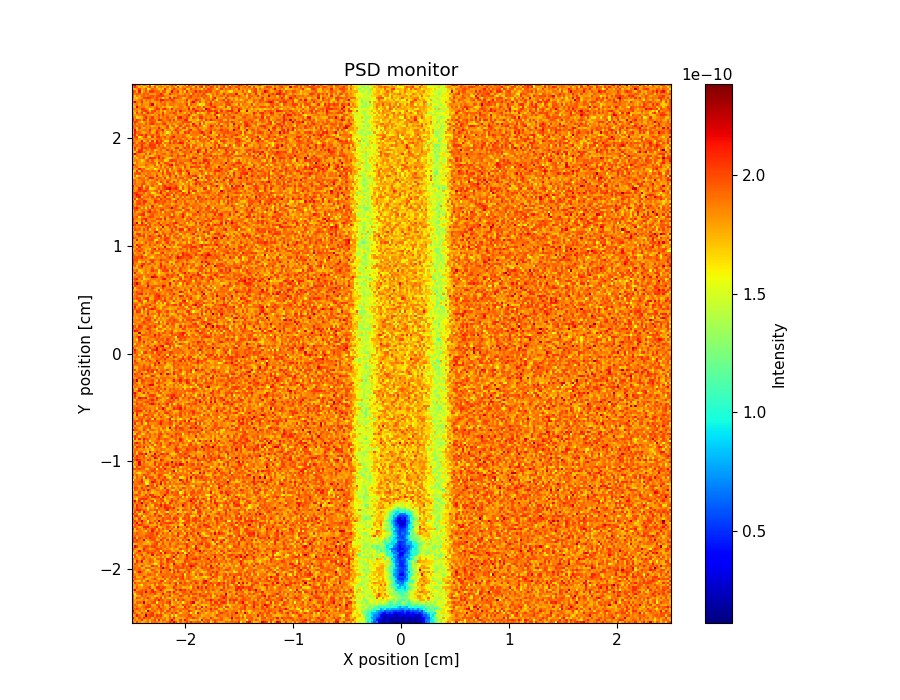

The table this chart was drawn from, first rows:
x_axis, Intensity, Error
1.959853439999999876e-10, 1.767865758999999954e-10, 2.015851323000000096e-10, 1.839866024000000058e-10, 1.719875722999999900e-10, 1.759874181000000100e-10, 1.847867916999999954e-10, 1.919863397999999882e-10, 1.703879712999999945e-10, 1.903868476000000038e-10, 1.935866878999999917e-10, 1.871871816999999873e-10, 1.823876500999999874e-10, 1.775881617000000124e-10, 1.847877774999999893e-10, 1.831878965999999970e-10, 1.895875625000000128e-10, 2.071865941999999895e-10, 1.951873092000000107e-10, 2.183860046999999924e-10, 1.983876562999999939e-10, 1.751890459000000128e-10, 1.927878169000000038e-10, 1.791890044999999945e-10
1.831863913000000102e-10, 1.903861923000000036e-10, 1.775870706999999965e-10, 1.839867962999999918e-10, 2.087852392000000018e-10, 1.743877195000000098e-10, 1.775874135000000005e-10, 1.919866101000000053e-10, 1.735879214999999974e-10, 1.887874253000000113e-10, 2.015861518000000068e-10, 1.703884595000000114e-10, 2.119857952000000119e-10, 1.759883459000000092e-10, 1.951869841000000007e-10, 1.911876449000000083e-10, 1.743887926000000121e-10, 1.967874096999999876e-10, 2.199858079999999916e-10, 1.887880522000000081e-10, 1.759888772999999993e-10, 1.719892500000000118e-10, 2.031875247999999912e-10, 1.775891733999999986e-10
2.103842637999999877e-10, 1.863865853000000051e-10, 1.727875819000000083e-10, 2.007853953000000000e-10, 1.855868964000000072e-10, 2.095852052999999918e-10, 1.951865422000000009e-10, 1.951864421000000110e-10, 1.991864538000000007e-10, 1.735883349000000098e-10, 1.967866380999999945e-10, 1.943870784999999908e-10, 1.871875504000000095e-10, 1.943873430999999949e-10, 1.751887198999999926e-10, 1.887877044000000076e-10, 1.751888584000000047e-10, 1.959873915999999935e-10, 1.799886050000000060e-10, 2.111868914000000051e-10, 1.791890550999999914e-10, 1.767889868999999978e-10, 1.759891080999999903e-10, 1.783890848000000054e-10
1.759873354999999946e-10, 1.847865599000000102e-10, 2.135847289000000002e-10, 1.935863806999999953e-10, 1.775874634999999906e-10, 1.871871756999999968e-10, 2.343839425999999908e-10, 1.975862288000000069e-10, 2.015863374999999944e-10, 2.055863208000000065e-10, 1.839875857999999984e-10, 2.063862454999999919e-10, 1.975871033999999883e-10, 2.047866104000000058e-10, 1.839880965999999960e-10, 1.679891870999999925e-10, 1.751887538999999993e-10, 1.959876104000000034e-10, 1.591902130999999922e-10, 1.839884233000000069e-10, 1.559902398000000115e-10, 1.831888866999999967e-10, 1.911883802000000030e-10, 1.879885923999999905e-10
1.983853523999999919e-10, 1.967861057000000103e-10, 1.839869645000000048e-10, 1.735878265999999975e-10, 2.015858316999999932e-10, 1.815877254000000019e-10, 1.983863967000000035e-10, 1.847874047999999906e-10, 1.959867855000000087e-10, 2.047861476999999940e-10, 1.815877528000000113e-10, 1.831879306999999876e-10, 1.679891173999999943e-10, 1.951871994000000055e-10, 1.719889154000000060e-10, 1.951876691000000020e-10, 1.887881508999999907e-10, 1.767891747999999931e-10, 2.047872708000000122e-10, 1.863884136999999879e-10, 2.079872127000000071e-10, 1.903885095000000100e-10, 1.647899868999999961e-10, 1.863888633999999986e-10
2.311834454000000018e-10, 1.863868146999999889e-10, 1.783874338000000023e-10, 1.895868992999999918e-10, 1.759875996000000017e-10, 1.863874138999999988e-10, 1.655887444999999896e-10, 2.247849016000000102e-10, 1.951870138000000017e-10, 1.871873775999999873e-10, 1.959872905999999933e-10, 1.823879364999999976e-10, 1.775885352999999954e-10, 1.959875065000000049e-10, 1.959874042000000072e-10, 1.735890872999999918e-10, 2.007873631999999889e-10, 1.959877247000000080e-10, 1.807888520999999966e-10, 1.935882802999999933e-10, 1.863887930000000097e-10, 1.783894835000000062e-10, 1.967882031000000126e-10, 1.783893027000000052e-10
1.943862588999999959e-10, 1.943864804999999946e-10, 2.031857176999999917e-10, 1.927866831000000020e-10, 1.791877139000000055e-10, 1.887869245000000065e-10, 1.983867138000000088e-10, 1.783881077999999908e-10, 1.695885672000000059e-10, 1.927871948999999937e-10, 1.799881390999999923e-10, 1.951873879000000077e-10, 1.919877653000000000e-10, 2.047869892000000048e-10, 1.903878916999999958e-10, 1.863883376999999957e-10, 1.767889462000000098e-10, 2.071872296999999977e-10, 1.783890411999999932e-10, 1.927882236999999931e-10, 1.895887893999999940e-10, 1.887887843000000009e-10, 1.879889756999999888e-10, 1.959886379000000053e-10
1.975863157000000021e-10, 1.839873505999999918e-10, 1.935866669000000119e-10, 1.815874233999999956e-10, 1.871872135000000122e-10, 1.927870699999999895e-10, 2.047862072000000057e-10, 2.055862970999999961e-10, 2.023866619000000006e-10, 1.855880522000000088e-10, 1.815881771000000010e-10, 1.847881403999999888e-10, 2.079866863999999973e-10, 1.831883076000000081e-10, 1.919880901999999905e-10, 1.871883202000000080e-10, 1.759892918999999995e-10, 1.855888565000000110e-10, 2.103873059999999926e-10, 2.071876616999999886e-10, 1.879886122000000084e-10, 1.735897558000000126e-10, 1.767898483999999942e-10, 1.655903307999999909e-10
1.895869284999999957e-10, 1.959863444999999932e-10, 1.871869528000000006e-10, 1.679884018999999916e-10, 1.799880460999999968e-10, 1.911871436000000065e-10, 1.871877046000000016e-10, 2.031864954999999948e-10, 2.023868568999999903e-10, 1.759886383000000100e-10, 1.783885342999999882e-10, 1.999874621000000042e-10, 1.959874927000000034e-10, 1.815886867000000108e-10, 2.007874334999999940e-10, 1.687895567000000118e-10, 1.743893588000000094e-10, 2.023877110999999988e-10, 1.679897336999999914e-10, 1.775895176999999938e-10, 1.871890945000000059e-10, 1.943886191999999916e-10, 1.751899471000000031e-10, 2.071880489000000053e-10
1.951865733999999931e-10, 1.775879026000000017e-10, 1.935868172999999953e-10, 1.959866749000000030e-10, 1.911872571000000106e-10, 2.255850886999999920e-10, 1.831877228999999905e-10, 1.895876632999999934e-10, 1.807879997999999925e-10, 1.983871933999999884e-10, 2.023871818000000066e-10, 1.519901741000000036e-10, 1.887882031999999983e-10, 1.887881466000000108e-10, 1.935882805999999967e-10, 1.863887081000000027e-10, 1.991880685000000055e-10, 2.119873178000000055e-10, 1.687899938000000089e-10, 1.847893314000000107e-10, 1.871890649999999985e-10, 1.719901006000000052e-10, 1.871890890999999963e-10, 1.535912708999999901e-10
1.959865681000000060e-10, 1.799876537999999997e-10, 1.815876859000000018e-10, 1.783881287999999964e-10, 1.839876567999999941e-10, 1.887876190000000035e-10, 1.719886455000000021e-10, 1.839879361999999939e-10, 1.871882089000000116e-10, 1.863879333000000078e-10, 2.007873075000000117e-10, 1.935879070999999975e-10, 2.135867527000000117e-10, 1.959878326999999928e-10, 1.991876532999999984e-10, 1.775892586000000090e-10, 1.919884967000000022e-10, 1.967884719000000127e-10, 1.759895618000000035e-10, 2.015884173999999963e-10, 1.559910358000000058e-10, 2.055883655999999978e-10, 1.911890713999999884e-10, 2.063884183000000055e-10
1.911869496999999947e-10, 1.703884833000000057e-10, 2.023863529000000096e-10, 1.935871862000000111e-10, 1.727887576000000117e-10, 1.919873845999999968e-10, 1.895877877000000006e-10, 2.071867701000000038e-10, 1.919878158999999969e-10, 1.727889882000000091e-10, 1.879883591999999980e-10, 2.047874022999999880e-10, 1.831887974000000000e-10, 2.063873087999999951e-10, 1.655900042999999995e-10, 1.951884077999999922e-10, 1.751896102000000057e-10, 1.615905008000000123e-10, 1.855890950999999872e-10, 1.871892902999999961e-10, 1.847893417999999908e-10, 1.919892576999999956e-10, 1.871896926000000118e-10, 1.839896496999999910e-10
1.975864231999999898e-10, 1.695887682999999959e-10, 1.727885879999999913e-10, 1.767882991999999917e-10, 1.999869099000000021e-10, 1.879879940999999908e-10, 1.943874944999999983e-10, 1.807885964999999912e-10, 1.831884035000000021e-10, 1.847884852000000069e-10, 1.671898597000000126e-10, 1.695896986999999902e-10, 1.807890715999999973e-10, 1.879885435999999882e-10, 1.807893211000000024e-10, 1.935886195000000081e-10, 1.911887220000000129e-10, 2.095878958999999875e-10, 1.695903006000000048e-10, 1.823895587999999938e-10, 1.839894945000000048e-10, 1.831896375999999874e-10, 2.055884842999999920e-10, 1.935893209000000059e-10
1.831876269000000126e-10, 1.607893597000000097e-10, 1.879877509000000055e-10, 1.967871649000000014e-10, 2.055867497000000053e-10, 1.847881631000000051e-10, 1.879879561000000077e-10, 1.855884135999999912e-10, 1.951879241000000005e-10, 1.887881966000000009e-10, 2.015877587000000006e-10, 1.847888327999999878e-10, 1.743894853999999985e-10, 1.815889470999999931e-10, 2.135874159000000068e-10, 1.887887960000000044e-10, 1.807896329999999918e-10, 1.943887578999999974e-10, 1.783896961999999900e-10, 1.919889890000000053e-10, 1.943891573999999986e-10, 1.951890905000000018e-10, 1.735904556000000094e-10, 1.943893995999999897e-10
1.719887057000000045e-10, 1.839878080999999878e-10, 1.951872132000000070e-10, 1.991867874000000123e-10, 2.007872256000000129e-10, 1.911876253000000099e-10, 2.199860102000000114e-10, 1.911879750999999986e-10, 1.927881266000000113e-10, 2.087870177999999881e-10, 2.063873052999999898e-10, 1.879886196999999901e-10, 1.895887207999999996e-10, 1.903887367999999958e-10, 1.887888629999999979e-10, 1.687903191999999964e-10, 2.007885736999999995e-10, 2.071882098999999884e-10, 1.823895414999999871e-10, 2.143880127000000022e-10, 1.823897909999999922e-10, 1.743903725000000097e-10, 1.871897516000000007e-10, 1.991892023999999912e-10
1.935872500000000027e-10, 2.159858123000000112e-10, 1.807881717999999884e-10, 1.863880770999999939e-10, 1.975873252000000065e-10, 1.919879136999999952e-10, 2.015872480000000127e-10, 1.831886856000000066e-10, 1.863886138000000097e-10, 2.103872351000000066e-10, 1.711895372000000097e-10, 1.839892846000000097e-10, 1.983883284999999877e-10, 2.135874663000000101e-10, 1.935887907000000035e-10, 1.743901148000000064e-10, 1.711902709999999874e-10, 1.719901563000000083e-10, 1.671906316000000090e-10, 1.823898124000000110e-10, 2.071886165999999937e-10, 1.887897947999999994e-10, 2.127885567999999903e-10, 1.999892231000000062e-10
1.759884514000000087e-10, 1.751885440999999881e-10, 1.983872724999999985e-10, 1.823883896000000039e-10, 1.783886056999999971e-10, 1.871882932999999957e-10, 1.895881819000000020e-10, 1.951879404999999971e-10, 2.055877496000000041e-10, 1.735896497000000063e-10, 1.815890721000000071e-10, 2.055878896000000074e-10, 2.055880791999999876e-10, 1.911887962999999944e-10, 2.023884399999999898e-10, 1.983887189999999902e-10, 1.807898786999999882e-10, 1.791899319000000064e-10, 1.839896780000000106e-10, 2.095883147000000096e-10, 1.887896679999999908e-10, 1.807900952999999905e-10, 1.879898990999999984e-10, 1.719907808999999875e-10
1.799883847999999887e-10, 1.807883891999999911e-10, 1.895880590000000118e-10, 1.727890117000000000e-10, 1.519904331000000045e-10, 1.879883562999999996e-10, 1.903883388000000116e-10, 1.807890306000000059e-10, 1.831888104000000011e-10, 1.719896558000000069e-10, 1.983883083000000084e-10, 1.663901800000000070e-10, 1.919888313999999919e-10, 1.895889693999999945e-10, 1.823897854999999987e-10, 1.687903416999999932e-10, 1.735902446000000104e-10, 1.847898626999999910e-10, 1.791901288000000005e-10, 1.831899989999999957e-10, 2.119885935999999988e-10, 1.807902336000000089e-10, 1.871902924000000027e-10, 1.943896957999999992e-10
1.719889949999999873e-10, 2.015869066999999999e-10, 1.863883399000000034e-10, 1.927877841000000107e-10, 1.863882965999999946e-10, 1.919882513000000092e-10, 1.903883141999999909e-10, 1.831889314999999967e-10, 1.911884354999999929e-10, 1.911886037999999899e-10, 1.991884131000000040e-10, 1.807894081999999913e-10, 1.991885571000000096e-10, 1.975886170000000090e-10, 1.783897931000000040e-10, 1.887893331000000075e-10, 1.895891416999999938e-10, 2.015889898000000036e-10, 1.823901572999999871e-10, 1.919895654999999988e-10, 2.079886229000000004e-10, 1.615915482999999999e-10, 2.079889483999999977e-10, 1.855904056000000037e-10
2.071869061000000048e-10, 1.783886848000000072e-10, 1.743889310999999984e-10, 1.687893613999999928e-10, 1.935880891999999960e-10, 1.655897491999999912e-10, 1.919883764999999910e-10, 2.071875823000000009e-10, 1.855890653000000023e-10, 1.807893574000000007e-10, 1.791896366999999910e-10, 1.911888945999999897e-10, 1.847892852999999873e-10, 2.055883692999999967e-10, 2.031885779999999917e-10, 1.607911177999999874e-10, 1.847897552999999872e-10, 1.863898078999999978e-10, 1.927896124999999934e-10, 1.671909508000000124e-10, 1.703908039000000076e-10, 1.895900898000000080e-10, 1.895901229999999884e-10, 1.855904285999999976e-10
1.879879649999999967e-10, 1.959874843000000114e-10, 1.911880815999999922e-10, 1.871884276000000119e-10, 1.887884710000000042e-10, 1.927882710999999881e-10, 1.703897934000000091e-10, 1.759893102000000004e-10, 1.791895849999999903e-10, 1.911887503999999905e-10, 2.055881115999999934e-10, 1.871891844000000093e-10, 1.703902265000000039e-10, 1.807899754999999924e-10, 1.743903351999999914e-10, 1.959893648000000081e-10, 1.735903564000000039e-10, 1.975894332999999923e-10, 1.879898640999999976e-10, 1.919898336999999921e-10, 1.951897389000000013e-10, 1.671912058999999948e-10, 1.959898881999999936e-10, 2.063895047000000122e-10
1.959876120000000044e-10, 1.999874015999999983e-10, 1.759890356999999873e-10, 1.783889700999999877e-10, 1.799889708999999878e-10, 2.103872582999999941e-10, 1.935885339000000104e-10, 1.807893641000000078e-10, 1.775898214000000108e-10, 1.783896569000000093e-10, 1.871892615999999892e-10, 1.871895189000000053e-10, 1.847897250000000052e-10, 1.831899079000000045e-10, 2.063885185999999890e-10, 1.919895195000000110e-10, 1.919897623000000090e-10, 1.831901044000000113e-10, 2.023892333999999890e-10, 1.911898849999999928e-10, 2.071893148999999994e-10, 1.911903197999999982e-10, 1.991896289999999983e-10, 2.055896106999999960e-10
2.015874417999999889e-10, 1.855884915999999975e-10, 1.815890146000000094e-10, 1.911883795000000123e-10, 1.863887280999999884e-10, 1.823892403999999910e-10, 1.831891625000000072e-10, 1.951886561000000095e-10, 1.983885885999999924e-10, 1.887891480000000008e-10, 1.911890229999999992e-10, 1.679904384000000007e-10, 1.879894205999999968e-10, 1.919892843999999884e-10, 1.895897418999999978e-10, 1.911896527999999944e-10, 1.935896923999999909e-10, 1.895899451000000117e-10, 1.927897600999999882e-10, 1.959897760999999967e-10, 1.847905166999999937e-10, 1.823908324000000053e-10, 1.903903959999999971e-10, 2.039898110999999957e-10
1.951880024000000102e-10, 1.671897223999999883e-10, 1.911883373000000073e-10, 2.159871960000000054e-10, 1.999880920999999931e-10, 1.847889833000000068e-10, 1.735897976999999883e-10, 1.847891347999999941e-10, 1.743899995999999916e-10, 1.847895050999999914e-10, 1.983889347000000081e-10, 1.975887957999999959e-10, 1.727905265999999924e-10, 2.111885400000000068e-10, 1.815902411999999873e-10, 1.863899207000000112e-10, 1.903899455999999956e-10, 1.903901641000000022e-10, 1.607915938999999876e-10, 2.079891754000000059e-10, 1.879904925999999953e-10, 2.087894319999999923e-10, 1.951903076999999936e-10, 1.871905700000000078e-10
1.943881682999999930e-10, 1.895883646999999912e-10, 1.911886300999999954e-10, 1.951883040000000034e-10, 1.831892590999999919e-10, 1.927886798999999915e-10, 1.743897776999999895e-10, 1.607908055000000107e-10, 1.775898132000000125e-10, 2.007887302999999929e-10, 1.911894395000000038e-10, 1.743901080999999993e-10, 1.791901183000000106e-10, 1.943894210999999925e-10, 1.855897962999999913e-10, 1.855902662000000073e-10, 1.903899033000000068e-10, 2.151887019000000121e-10, 1.815906515000000076e-10, 2.031896011000000039e-10, 1.735910968000000047e-10, 2.031898349000000032e-10, 1.767913168000000018e-10, 1.727917976999999927e-10
1.903884135000000062e-10, 1.959881830000000044e-10, 1.887886365000000125e-10, 1.943884147000000060e-10, 1.695900307000000009e-10, 1.743897716999999990e-10, 1.983886100000000113e-10, 1.951887386999999990e-10, 1.951890874000000097e-10, 1.735902870000000090e-10, 1.879895723000000036e-10, 1.879898059999999931e-10, 1.871897381000000026e-10, 2.007892309000000040e-10, 2.271877435999999959e-10, 1.983894908000000027e-10, 1.991895687999999959e-10, 1.823906442000000065e-10, 1.655915453000000037e-10, 1.927904323000000079e-10, 2.007898831000000122e-10, 1.999900340000000058e-10, 1.991902918999999900e-10, 2.031900632000000090e-10
1.871886447999999951e-10, 1.871885691999999902e-10, 1.911886917999999890e-10, 1.743899017999999933e-10, 2.071879241999999947e-10, 1.823893299000000071e-10, 1.727903046000000064e-10, 1.719902987999999968e-10, 1.743902856999999984e-10, 2.103882798000000054e-10, 1.919894010000000105e-10, 1.983892171999999999e-10, 1.647909832000000057e-10, 2.119887191000000098e-10, 1.807905594000000096e-10, 1.791905629999999991e-10, 1.999896621000000076e-10, 1.767909715000000125e-10, 1.799908007999999876e-10, 1.951901326000000056e-10, 1.991899416000000043e-10, 1.991901444000000050e-10, 1.863910781999999976e-10, 2.039902329000000001e-10
1.831888261999999908e-10, 2.015879600999999940e-10, 1.903889439000000022e-10, 1.799894305000000075e-10, 1.767897794999999965e-10, 1.887891539000000075e-10, 1.759901397999999881e-10, 1.871893556000000047e-10, 1.887893845999999888e-10, 1.743904395000000032e-10, 1.607911967000000039e-10, 1.655909974999999912e-10, 1.847901468999999935e-10, 1.991894379000000011e-10, 1.975894171999999992e-10, 1.839906402000000038e-10, 1.951901441999999993e-10, 1.831906629000000074e-10, 1.631917358999999915e-10, 2.231889622000000087e-10, 1.927905585999999935e-10, 1.791913046999999975e-10, 1.895908174000000015e-10, 2.055902834000000128e-10
1.855886905999999895e-10, 1.727896191999999921e-10, 2.103876993999999935e-10, 1.895890406000000098e-10, 2.167877316999999881e-10, 1.735902284999999914e-10, 1.839896411999999893e-10, 1.831898152000000124e-10, 1.991888405999999956e-10, 1.919894778000000031e-10, 1.751905617999999993e-10, 1.767906846000000052e-10, 1.783904927000000072e-10, 1.991897006000000009e-10, 1.863904861000000080e-10, 1.767908733000000010e-10, 2.063896404000000098e-10, 1.903905724999999924e-10, 1.983901571999999997e-10, 1.991901844000000023e-10, 1.687918690000000057e-10, 1.807912658000000038e-10, 1.759915558000000042e-10, 1.775916165000000034e-10
1.887888872000000054e-10, 1.847891994999999959e-10, 1.927887808999999916e-10, 1.775897826000000013e-10, 1.927891108999999882e-10, 2.039884489000000043e-10, 1.799900111999999970e-10, 1.863895193999999896e-10, 1.951891704999999963e-10, 1.879896057999999874e-10, 1.647912711000000072e-10, 1.951898615999999978e-10, 1.951898270999999940e-10, 1.967898675999999880e-10, 1.959898822000000030e-10, 1.711912041000000123e-10, 2.119891660999999900e-10, 2.047896650000000049e-10, 1.943905004999999887e-10, 1.575921940999999923e-10, 1.967905624999999981e-10, 1.983905300999999920e-10, 1.815915107999999964e-10, 1.815916196000000075e-10
1.631905045000000109e-10, 1.999882608000000032e-10, 1.847892418000000106e-10, 1.759899414000000029e-10, 1.855894111999999984e-10, 1.983888358000000059e-10, 1.863896307999999957e-10, 1.839900666999999926e-10, 1.839899793000000003e-10, 1.719907761999999945e-10, 1.855902236999999989e-10, 1.807906599999999966e-10, 1.727908761999999874e-10, 1.935899709999999902e-10, 1.743911535999999986e-10, 1.903904353000000037e-10, 1.687915536999999949e-10, 1.847907912999999907e-10, 1.967904600999999907e-10, 2.175894668999999944e-10, 1.863909781000000077e-10, 1.671921778000000033e-10, 1.895911780000000093e-10, 1.775917014999999943e-10
1.871890720000000090e-10, 1.975884857000000011e-10, 1.735900763999999973e-10, 1.887895685999999916e-10, 2.087881692000000001e-10, 1.695905448999999940e-10, 1.879898621000000094e-10, 1.815902231999999898e-10, 1.751905134000000101e-10, 2.175885029999999905e-10, 1.751907292999999958e-10, 2.015893345999999959e-10, 1.951899049000000066e-10, 1.935901371000000053e-10, 1.887905906000000000e-10, 1.815908098000000118e-10, 1.703915181999999967e-10, 1.759913588000000004e-10, 1.935906649999999901e-10, 1.823914432000000089e-10, 2.087902807000000073e-10, 1.735919175000000035e-10, 1.879912805000000010e-10, 1.783918285000000092e-10
1.615905904000000124e-10, 1.839893962999999934e-10, 1.959888286999999991e-10, 1.935891630999999988e-10, 1.863894679000000083e-10, 1.759903473000000078e-10, 1.831900135999999977e-10, 2.055891130000000092e-10, 1.951895690999999872e-10, 2.047891430000000009e-10, 1.911909993999999898e-10, 1.823906400000000105e-10, 1.935901088999999955e-10, 2.095892240999999982e-10, 1.687914810999999982e-10, 2.175889859000000075e-10, 1.983904258999999900e-10, 1.887909559000000008e-10, 1.991905068999999913e-10, 2.039903361999999919e-10, 1.791915635000000047e-10, 2.183897787999999965e-10, 1.911911204000000015e-10, 1.991910110999999916e-10
1.863894677999999986e-10, 1.767899212999999943e-10, 1.847895598000000003e-10, 2.135881258000000063e-10, 1.815901345000000000e-10, 1.991891567999999907e-10, 1.959894799999999970e-10, 1.975893690999999876e-10, 1.895900753999999996e-10, 1.927899194000000123e-10, 1.991898115999999939e-10, 1.903902649999999926e-10, 1.983899309000000080e-10, 1.551922649999999917e-10, 1.959904713000000103e-10, 1.935905029000000032e-10, 1.951906263999999998e-10, 1.951908290000000069e-10, 1.791914148000000061e-10, 1.751917187999999886e-10, 1.855915296999999903e-10, 1.887914117000000119e-10, 1.751922060999999953e-10, 1.519932075000000034e-10
1.975887487000000043e-10, 1.871895390000000007e-10, 1.799899374999999965e-10, 1.735904744000000073e-10, 1.807902718999999955e-10, 2.127884170999999904e-10, 1.927896760000000075e-10, 1.895899058999999890e-10, 1.767907268000000102e-10, 1.839906461000000105e-10, 1.879904024999999982e-10, 2.047896181000000069e-10, 1.991901860000000032e-10, 1.991899559000000028e-10, 1.887905859999999908e-10, 1.783915665000000002e-10, 1.895908879000000002e-10, 1.791913416000000026e-10, 1.703919814999999895e-10, 1.855913944999999898e-10, 1.767917301000000045e-10, 1.727922906000000026e-10, 2.039909466999999921e-10, 1.887916068000000114e-10
1.775899452000000112e-10, 2.175877219000000016e-10, 2.071885841999999880e-10, 1.815901325000000118e-10, 1.863896784000000103e-10, 1.959895536999999976e-10, 2.015892074000000000e-10, 1.975896521000000023e-10, 1.871901119999999890e-10, 2.007897059000000004e-10, 2.047895850999999944e-10, 1.911902745000000011e-10, 1.831909203000000074e-10, 1.935905538000000035e-10, 1.863909278999999981e-10, 1.943907266999999965e-10, 1.823913340999999944e-10, 1.943908304000000014e-10, 1.847914391999999931e-10, 1.871914408000000064e-10, 1.975911223999999883e-10, 1.839917682999999926e-10, 1.751922682000000021e-10, 1.815919658999999909e-10
1.751899991999999912e-10, 1.687904548000000100e-10, 1.751904402999999905e-10, 1.879897206999999988e-10, 1.871897700000000113e-10, 1.735906806999999875e-10, 1.727909840000000044e-10, 1.847904964000000046e-10, 1.687910838000000048e-10, 1.911900779999999943e-10, 1.967901430999999951e-10, 2.063897676000000056e-10, 1.671918762999999941e-10, 1.807909050000000023e-10, 2.015902283999999884e-10, 1.815913535000000122e-10, 1.791914588000000057e-10, 2.039905182999999904e-10, 1.783917588999999949e-10, 1.791917223999999898e-10, 1.863918850000000110e-10, 1.999910236000000083e-10, 1.919914944999999944e-10, 1.919916762999999894e-10
2.039887122000000109e-10, 1.975889799000000085e-10, 1.975892697999999981e-10, 1.863899898000000026e-10, 1.895896877999999956e-10, 1.831902165999999921e-10, 1.783907038999999998e-10, 1.615916867000000022e-10, 1.831906221000000097e-10, 1.799910513000000126e-10, 1.951902596000000078e-10, 2.023901296999999926e-10, 1.959905506999999980e-10, 1.759917400000000007e-10, 1.975905444999999876e-10, 1.807914789000000008e-10, 1.847913418000000080e-10, 1.895911147999999987e-10, 1.911912106000000084e-10, 1.815918192999999903e-10, 1.855919323999999933e-10, 1.927913953000000015e-10, 1.847919693999999955e-10, 1.735924951000000009e-10
2.023889120999999877e-10, 1.943893447999999969e-10, 2.055888049000000026e-10, 1.927895875999999952e-10, 1.831903975000000028e-10, 2.191886368999999931e-10, 1.775908876999999962e-10, 1.807908335000000095e-10, 1.871904147000000119e-10, 2.007899096000000113e-10, 1.991902298999999930e-10, 1.687917158000000077e-10, 1.791912708000000005e-10, 2.087897619000000051e-10, 1.919909902999999941e-10, 1.743917814000000056e-10, 2.031904794999999940e-10, 1.775920330999999918e-10, 2.015909014999999924e-10, 1.999909865000000095e-10, 1.863917718000000103e-10, 1.959914694999999984e-10, 1.735924891999999943e-10, 2.015914228999999897e-10
2.007891243000000007e-10, 2.071885979999999895e-10, 1.695908016000000032e-10, 1.999895229000000047e-10, 1.943898515000000083e-10, 1.807907121999999944e-10, 1.967899335000000034e-10, 1.903902981999999988e-10, 2.079896261000000108e-10, 1.967902795000000092e-10, 1.983902795999999928e-10, 1.839910368000000066e-10, 1.887910514999999914e-10, 1.775916768999999995e-10, 2.023904695999999982e-10, 1.959907928999999891e-10, 1.831915207000000050e-10, 1.719920308999999983e-10, 1.935913412000000121e-10, 1.847918357000000120e-10, 1.903916765000000093e-10, 1.743922721000000077e-10, 1.887919455000000034e-10, 1.895918479000000115e-10
1.879897987000000051e-10, 1.943893417000000048e-10, 1.807902691999999907e-10, 1.903898251999999907e-10, 1.911900198000000060e-10, 1.895904541999999986e-10, 2.015896968000000046e-10, 1.983899913000000041e-10, 1.991901272999999919e-10, 1.999901278000000017e-10, 1.935905955999999953e-10, 1.927906378999999973e-10, 1.671919827999999877e-10, 1.959906696000000117e-10, 1.751918423999999954e-10, 1.903909942000000129e-10, 1.871913698000000107e-10, 1.847916305999999937e-10, 1.887916452000000078e-10, 1.959914277999999905e-10, 1.895917484000000025e-10, 2.127907002000000062e-10, 1.703928247000000109e-10, 1.767925240000000007e-10
1.927896799000000000e-10, 1.879898560000000091e-10, 1.991896021000000119e-10, 1.903901425999999995e-10, 1.855904401000000075e-10, 1.807906903999999883e-10, 1.903905626000000093e-10, 1.935902694999999913e-10, 1.991901905000000026e-10, 1.999902816000000065e-10, 1.847910887999999976e-10, 2.103901394000000061e-10, 1.903909441999999969e-10, 1.775917215999999897e-10, 1.991908482999999881e-10, 1.807915980999999920e-10, 1.911912689999999904e-10, 1.679924781999999956e-10, 1.951914456000000074e-10, 1.831922354999999911e-10, 1.687925808000000094e-10, 2.103911162000000013e-10, 1.903920519000000128e-10, 1.855923397000000055e-10
1.879897202000000018e-10, 1.719909211000000103e-10, 1.807904870000000066e-10, 1.879902685999999952e-10, 1.879904533999999985e-10, 1.799908453999999939e-10, 1.631917096000000118e-10, 1.951904131000000092e-10, 1.799910537999999979e-10, 2.151896546000000095e-10, 1.887908471999999995e-10, 1.815913781999999909e-10, 1.991907578999999876e-10, 1.887911636999999980e-10, 1.823917064999999896e-10, 1.703923854000000062e-10, 1.735922025999999904e-10, 2.207900335000000041e-10, 1.783921302999999961e-10, 1.847919838000000038e-10, 1.927916957000000069e-10, 1.847921888999999961e-10, 1.927919077000000001e-10, 1.671930123000000036e-10
2.055889304999999976e-10, 1.703908514000000124e-10, 1.991893457999999899e-10, 1.919902047999999898e-10, 1.759912386999999989e-10, 1.895903323000000025e-10, 2.015897397000000003e-10, 1.807910418999999876e-10, 1.911906378999999977e-10, 2.079898573999999990e-10, 2.007903589999999929e-10, 1.743918973999999950e-10, 1.975907942999999960e-10, 1.799917129000000068e-10, 1.991908348999999997e-10, 1.791918077999999939e-10, 1.983912596999999996e-10, 1.823921931000000056e-10, 1.959914706000000023e-10, 1.775925152999999923e-10, 1.783925696000000008e-10, 1.887921472000000003e-10, 1.735928483000000109e-10, 1.895922216999999882e-10
1.927897423000000102e-10, 1.991895112999999982e-10, 1.919900785000000041e-10, 1.759910063000000069e-10, 1.823905344000000013e-10, 2.095895389000000119e-10, 2.087896726999999923e-10, 2.127894164999999922e-10, 1.831909953999999893e-10, 1.863910873000000061e-10, 1.951908369000000018e-10, 2.119900625999999873e-10, 1.671922556999999998e-10, 1.727921454999999931e-10, 1.839917257000000004e-10, 1.839917440000000012e-10, 2.015913767999999921e-10, 1.951915545000000024e-10, 1.775923082999999956e-10, 2.015913253000000109e-10, 1.615932401000000007e-10, 2.199908499000000102e-10, 1.855923066999999929e-10, 1.823926255000000096e-10
1.759907926000000031e-10, 1.983897217999999874e-10, 1.911903146999999920e-10, 2.095893008999999908e-10, 2.015900528999999872e-10, 1.927904376000000077e-10, 1.887907842000000083e-10, 1.911907880999999874e-10, 1.783914425999999900e-10, 1.767915613999999944e-10, 1.735918099999999899e-10, 1.871914096999999982e-10, 1.815915801999999912e-10, 2.055905953000000022e-10, 1.935912929000000069e-10, 1.855918459000000112e-10, 1.919917274999999932e-10, 1.823922024000000077e-10, 1.751924289000000076e-10, 1.759926112999999964e-10, 1.823926332999999947e-10, 1.863923089999999973e-10, 1.639933480999999978e-10, 1.679931861000000068e-10
1.951898264000000033e-10, 1.919899351000000054e-10, 2.175889130999999913e-10, 1.767911462999999971e-10, 2.023899883999999918e-10, 1.863907140000000006e-10, 1.831910285999999956e-10, 1.679919368000000127e-10, 2.063900915000000020e-10, 1.967907815000000018e-10, 1.735919979999999951e-10, 2.023905318999999986e-10, 1.719921474999999945e-10, 1.983911065000000016e-10, 1.951914530000000052e-10, 2.015911331999999937e-10, 2.015912561000000097e-10, 2.055911200999999949e-10, 2.039915088000000032e-10, 1.951918178999999929e-10, 1.815924210000000113e-10, 1.983918628000000020e-10, 1.735930675000000082e-10, 1.975921838999999969e-10
1.919900868000000122e-10, 2.031895696999999923e-10, 1.863906412999999942e-10, 1.959901624999999871e-10, 2.183893246000000122e-10, 1.903906723000000048e-10, 1.871908076999999996e-10, 1.583922983000000070e-10, 1.919909470000000111e-10, 1.799916263999999989e-10, 1.983909110999999987e-10, 1.799916564000000032e-10, 2.239900036000000087e-10, 1.927912676000000086e-10, 2.023910972000000115e-10, 1.879917813999999896e-10, 1.687927594000000027e-10, 1.831922640999999882e-10, 1.935917459000000034e-10, 1.823924383000000049e-10, 2.007916422000000098e-10, 1.815926347999999990e-10, 1.703932665000000010e-10, 1.591937121000000022e-10
1.959898590999999994e-10, 1.831907233999999874e-10, 1.727913287000000128e-10, 2.047897992999999952e-10, 1.703914552999999895e-10, 1.807911850000000088e-10, 1.799912980000000031e-10, 1.991905577999999916e-10, 1.871911941999999998e-10, 1.839914116999999871e-10, 1.767918134999999945e-10, 1.927913806999999996e-10, 1.807920412000000055e-10, 1.815920501999999911e-10, 2.015912086000000049e-10, 1.911917093999999990e-10, 1.967917417999999907e-10, 1.991915810999999975e-10, 1.831925458000000054e-10, 2.087913879000000002e-10, 2.015918539999999962e-10, 2.007919044000000125e-10, 1.663933948999999985e-10, 1.983923376999999886e-10
1.743909923000000121e-10, 2.047895961000000072e-10, 2.079895656999999889e-10, 1.863907435999999919e-10, 1.975903796999999958e-10, 1.487928144999999905e-10, 1.815913182000000080e-10, 1.815914823999999929e-10, 1.951908431000000118e-10, 1.879913606999999891e-10, 1.967912206000000129e-10, 1.839917401999999926e-10, 2.119906741000000075e-10, 2.047908874000000126e-10, 1.687927886999999905e-10, 1.919916821000000122e-10, 1.855921814000000013e-10, 2.015915935000000041e-10, 1.735929458000000058e-10, 1.879922998999999884e-10, 1.991920181999999946e-10, 1.799930575999999979e-10, 1.879926394999999906e-10, 1.759932262000000121e-10
2.111891765000000091e-10, 1.887906535000000072e-10, 1.975901962999999998e-10, 1.631918981999999979e-10, 1.759914191000000126e-10, 1.911908395000000106e-10, 1.959907146000000053e-10, 1.879912660000000087e-10, 1.831915237999999971e-10, 1.767920907000000123e-10, 2.119905280999999878e-10, 1.895915040999999875e-10, 1.823922308000000112e-10, 1.719924737000000083e-10, 1.831921776999999900e-10, 1.951916654999999954e-10, 2.023916175999999888e-10, 1.847924594000000069e-10, 1.903923297999999955e-10, 1.751927322000000114e-10, 1.815928139999999990e-10, 2.127915594000000111e-10, 1.895926991999999956e-10, 1.759934454000000093e-10
1.767910627999999973e-10, 2.031899386000000081e-10, 1.743913835000000053e-10, 1.975902796999999898e-10, 1.639922354999999954e-10, 2.191896476000000111e-10, 1.935908804000000046e-10, 1.983907412000000008e-10, 1.823916855999999937e-10, 1.727920807999999913e-10, 1.639927260999999878e-10, 2.031911739999999910e-10, 1.639927279000000082e-10, 1.879915748999999900e-10, 1.895920111000000023e-10, 1.823921778000000129e-10, 1.431941940000000029e-10, 1.847925691000000024e-10, 1.807926144999999972e-10, 1.903925086000000082e-10, 1.815927200000000094e-10, 1.567938526999999999e-10, 1.703934352000000112e-10, 1.823931172000000059e-10
1.823910241999999932e-10, 1.935901095000000023e-10, 2.103896540000000038e-10, 2.095898318000000097e-10, 1.951907243999999918e-10, 1.959908122000000100e-10, 1.959908193999999883e-10, 1.671924938999999887e-10, 1.943911944999999887e-10, 1.903914925000000065e-10, 1.983912450999999976e-10, 2.015911505000000004e-10, 1.895920520000000098e-10, 1.871919561999999873e-10, 1.831924390000000084e-10, 1.943918094000000044e-10, 2.135911512000000014e-10, 1.815927043000000036e-10, 1.951922910000000108e-10, 1.887925062999999911e-10, 1.791930499999999936e-10, 2.055921602999999944e-10, 1.711934438000000095e-10, 2.015924492999999876e-10
1.895905197000000009e-10, 1.871907492000000079e-10, 2.039901543000000129e-10, 1.919904483000000044e-10, 1.903911076999999912e-10, 1.751919573000000068e-10, 1.815916408000000068e-10, 1.607925379999999994e-10, 1.839917216999999980e-10, 1.783920556000000014e-10, 1.911914601999999974e-10, 1.639928058000000047e-10, 1.999916110999999888e-10, 1.903919368999999916e-10, 1.895920899999999929e-10, 2.111911866000000030e-10, 2.087913689999999925e-10, 2.023917684999999951e-10, 1.983922046999999958e-10, 2.103918916000000030e-10, 1.799929790999999945e-10, 1.751932613000000099e-10, 1.743933712999999960e-10, 1.767934373999999916e-10
1.991900466999999906e-10, 1.775912253000000102e-10, 2.103900260999999957e-10, 1.927909465000000010e-10, 1.943909017000000006e-10, 1.767918950000000060e-10, 2.103903488000000042e-10, 1.839915569000000063e-10, 1.807919646000000065e-10, 1.687925694999999932e-10, 1.991913588000000081e-10, 1.975913996000000062e-10, 1.935917451000000030e-10, 2.143910530000000027e-10, 1.903921096999999880e-10, 2.095911898999999891e-10, 1.975920910000000111e-10, 1.919924741999999880e-10, 1.743932490999999966e-10, 1.927926074999999969e-10, 1.839929475000000013e-10, 1.951926321000000041e-10, 1.807931241999999909e-10, 2.191919326000000053e-10
1.879906915999999874e-10, 1.935906055999999882e-10, 1.863910725000000105e-10, 1.959908623000000098e-10, 2.295893869000000101e-10, 1.911912289999999931e-10, 1.879914706000000041e-10, 1.951912240999999927e-10, 1.751922780000000012e-10, 1.919914689000000054e-10, 1.943915229000000102e-10, 1.919917061000000002e-10, 1.791925987000000078e-10, 1.991915550999999954e-10, 1.727928600000000017e-10, 1.959918988000000104e-10, 1.679932086000000037e-10, 2.095917794999999934e-10, 1.935925412000000069e-10, 1.791930400000000008e-10, 1.975924329999999888e-10, 1.831932886000000077e-10, 1.863929975999999876e-10, 1.919928924999999871e-10
1.975904434000000035e-10, 2.167896227000000005e-10, 1.791914875999999965e-10, 2.055903395000000031e-10, 1.655923515999999942e-10, 1.991907647999999884e-10, 1.823915864999999979e-10, 1.839917118999999989e-10, 1.927912912000000093e-10, 2.055910614999999934e-10, 1.591931266000000100e-10, 1.919919270000000082e-10, 1.911919990000000111e-10, 1.895921315999999911e-10, 2.063914525999999896e-10, 1.735930420000000032e-10, 1.743930451000000080e-10, 1.895925925999999922e-10, 2.103917225000000056e-10, 1.879928552000000085e-10, 1.967925667000000112e-10, 1.903928855000000028e-10, 1.759935138999999940e-10, 1.735936151000000012e-10
1.863910874999999998e-10, 1.759915797000000083e-10, 1.575925638999999925e-10, 2.007905752999999917e-10, 2.095904855000000090e-10, 2.047904717000000086e-10, 2.103904162000000108e-10, 1.919914287999999984e-10, 1.903915753999999994e-10, 1.743925732999999877e-10, 1.791923885000000092e-10, 1.927919854000000029e-10, 1.863922725000000053e-10, 2.047916620999999978e-10, 1.927920294000000025e-10, 1.639933973999999972e-10, 1.855926525000000051e-10, 1.839928948999999903e-10, 1.991923622999999961e-10, 1.855928134000000043e-10, 1.799933304000000002e-10, 2.039923921000000058e-10, 1.823933852999999894e-10, 1.903932996999999899e-10
1.847911265000000032e-10, 1.839911094999999871e-10, 1.775916446999999873e-10, 1.863911523000000113e-10, 1.895913999000000114e-10, 1.975908654000000015e-10, 1.911914222999999981e-10, 2.023910754000000054e-10, 1.783921484999999872e-10, 2.055911041999999954e-10, 2.127910644000000032e-10, 1.991916042000000012e-10, 2.063914115999999982e-10, 1.751928612000000019e-10, 2.159912598000000054e-10, 1.775929534999999932e-10, 1.839927133999999986e-10, 1.695933674000000045e-10, 1.751933215999999962e-10, 1.775933275999999992e-10, 1.887930049999999978e-10, 1.879930704000000035e-10, 1.967928683999999883e-10, 1.655940727000000087e-10
1.879910706000000058e-10, 1.959907292000000073e-10, 2.031904839000000095e-10, 1.887911858000000075e-10, 1.751921789000000054e-10, 1.799918964999999964e-10, 2.063909566999999974e-10, 1.799921272999999875e-10, 2.087911444000000115e-10, 2.063911978999999944e-10, 1.823926030000000128e-10, 1.847922685000000033e-10, 1.743927829999999892e-10, 1.863925718999999907e-10, 1.903923512999999982e-10, 2.183915378000000103e-10, 1.879926508000000068e-10, 1.863929915999999971e-10, 1.815932584000000100e-10, 1.959925501000000083e-10, 1.975927054000000039e-10, 1.967927849999999983e-10, 1.791935260999999938e-10, 1.919931515999999978e-10
... 190 more rows
